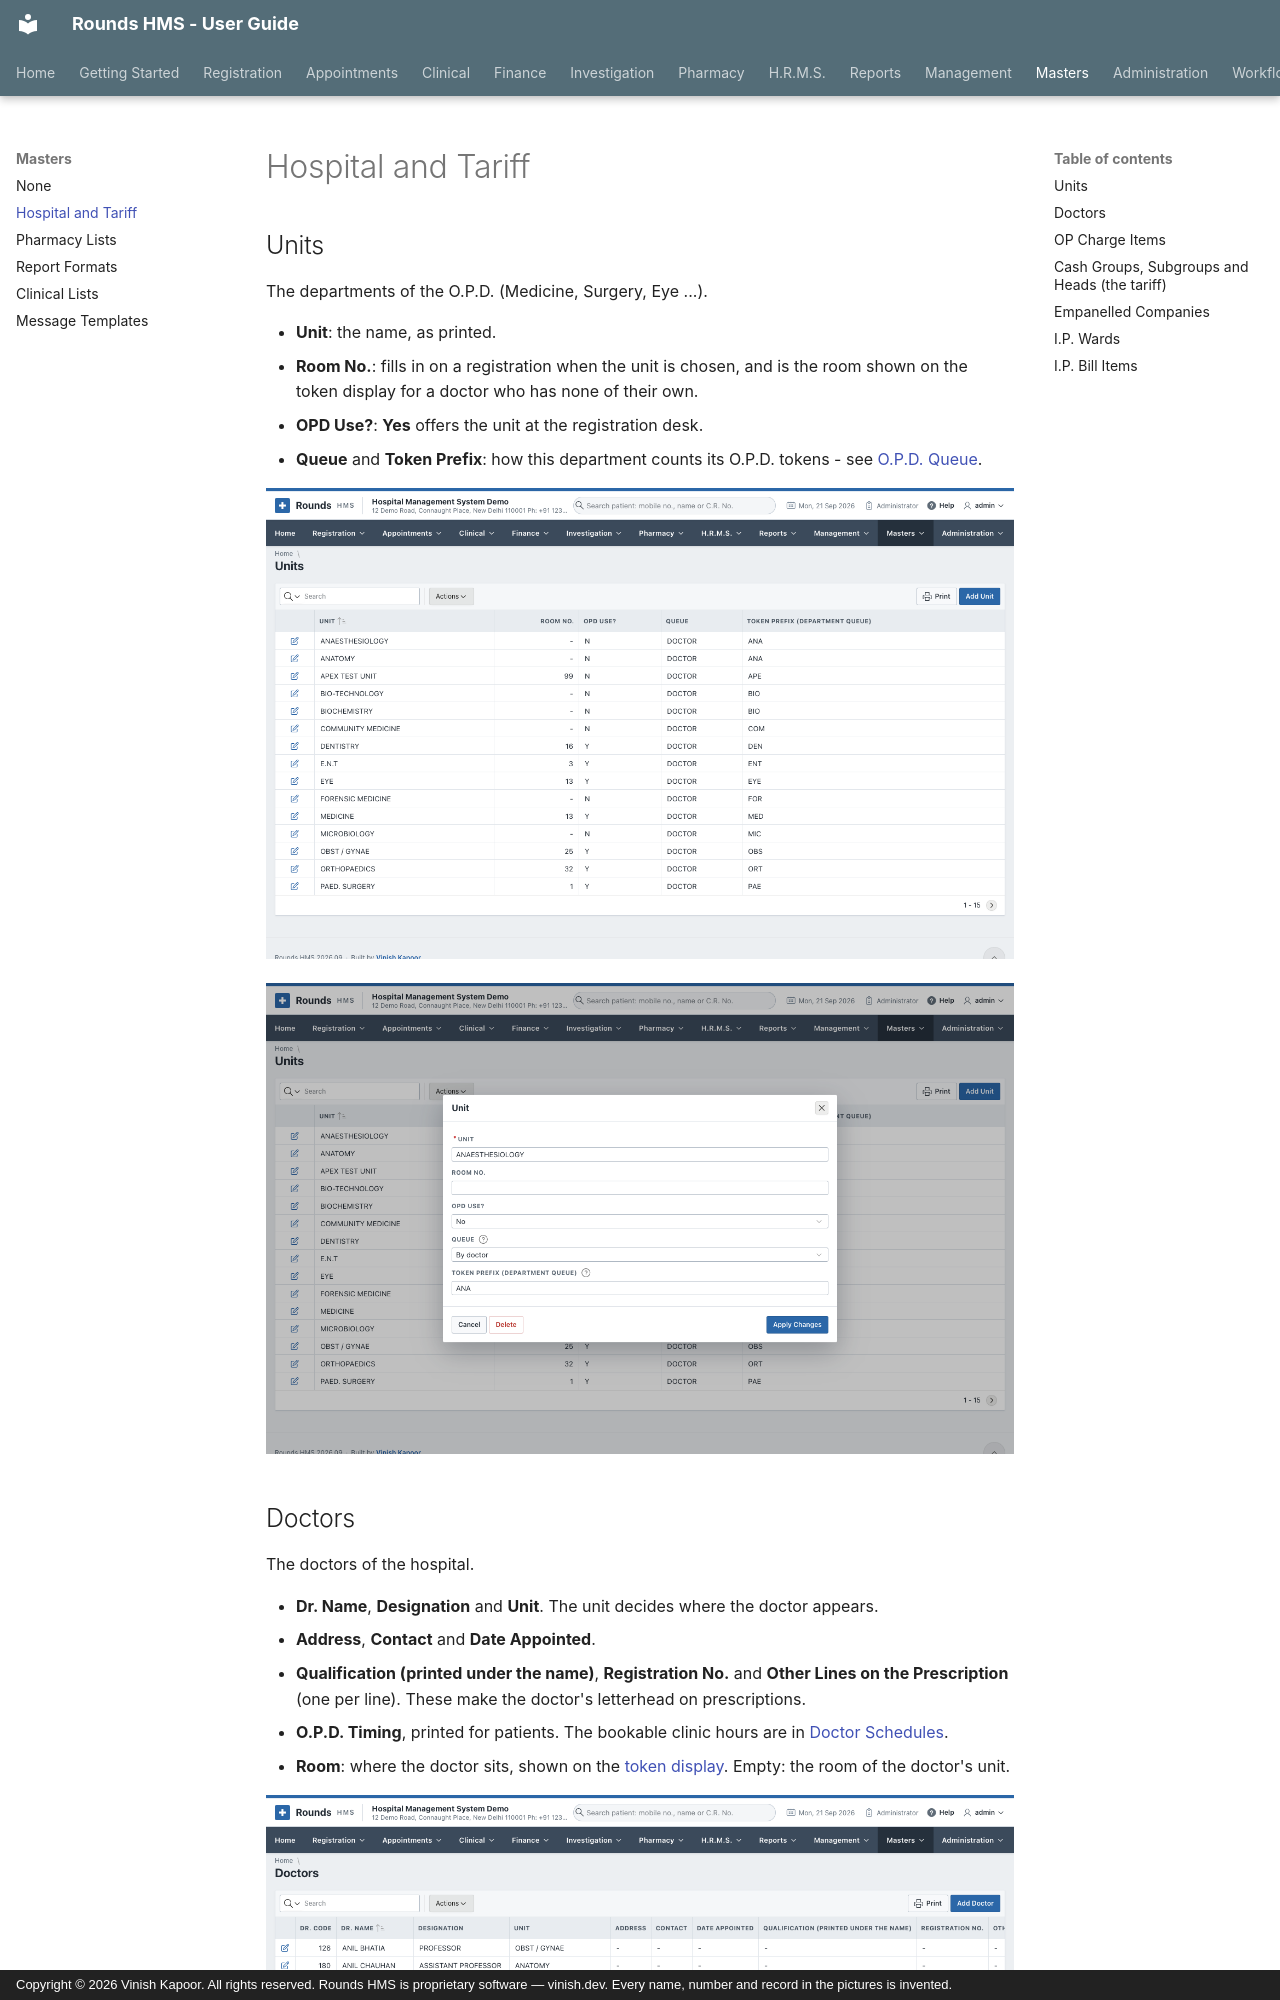

repository: devvinish/rounds-docs · page: masters/tariff/index.html · generator: mkdocs · copyright: Copyright © 2026 Vinish Kapoor. All rights reserved. Rounds HMS is proprietary software — vinish.dev. Every name, number and record in the pictures is invented.

# Hospital and Tariff

## Units

The departments of the O.P.D. (Medicine, Surgery, Eye ...).

- **Unit**: the name, as printed.
- **Room No.**: fills in on a registration when the unit is chosen, and is the room shown on the token
  display for a doctor who has none of their own.
- **OPD Use?**: **Yes** offers the unit at the registration desk.
- **Queue** and **Token Prefix**: how this department counts its O.P.D. tokens - see
  [O.P.D. Queue](../appointments/queue.md#the-department).

![Units](../assets/screens/masters/units.png)

![A unit](../assets/screens/masters/units-open.png)
